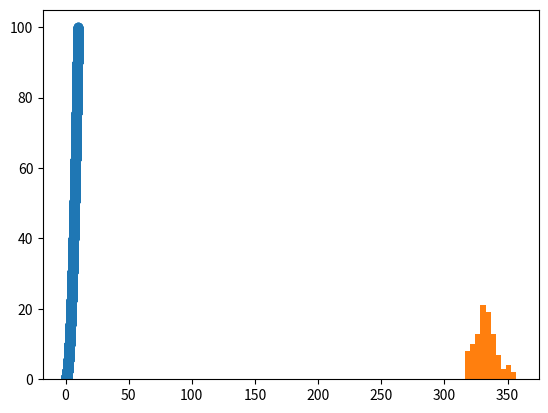

Reproduce this figure in Python.
# -*- coding: utf-8 -*-
"""
Created on Mon Sep 23 10:02:40 2019

@author: thevexis

Exercise_11

Mean-Value Integration 
"""




import matplotlib.pyplot as plt
import math as math
import numpy as np
import scipy.integrate as integrate1
import numpy.random as rand


start = 0
stop = 10 
h = 0.001

x_array = np.arange(start, stop, h)

function_x = x_array**2

x_value = []
y_value = []

def MVI(a,b,N):
    constant = (b - a)/N
    summation = 0 
    for i in range(N):
        x = rand.rand() * b  
        function = x**2 
        summation += function
        x_value.append(x)
        y_value.append(function)
    value = summation * constant
    return value


a=0
b=10
N=10000

for i in range(N):
    x = rand.rand() * b  
    function = x**2 
    x_value.append(x)
    y_value.append(function)


plt.plot(x_value,y_value,'o')
plt.show()



variation = []

for i in range(100):
    v = MVI(0,10,1000)
    variation.append(v)
    
plt.hist(variation)





